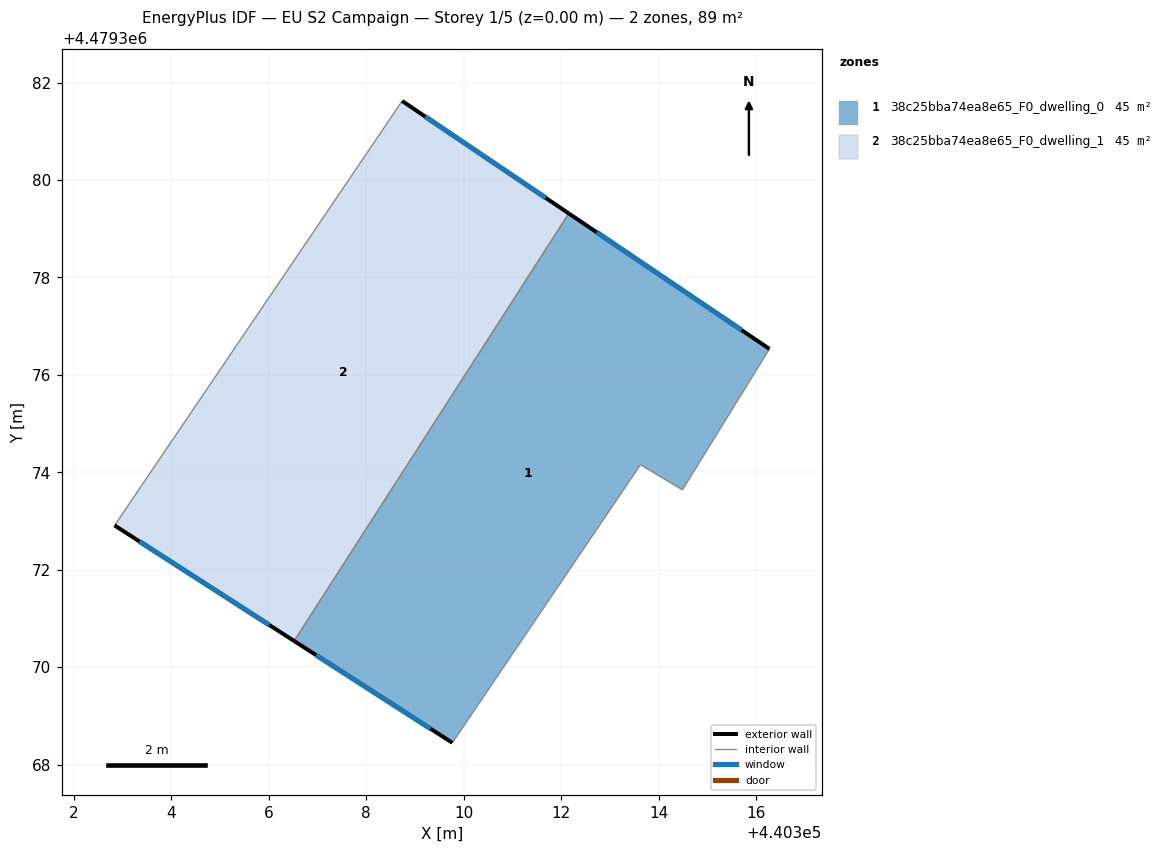
=== STOREY PLAN SPEC (per zone: floor XY polygon, exterior-wall plan segments, windows/doors) ===
zone 1: 38c25bba74ea8e65_F0_dwelling_0  (44.6 m²)
  floor: (440314.49, 4479373.64) (440316.28, 4479376.53) (440312.16, 4479379.31) (440306.52, 4479370.54) (440309.77, 4479368.45) (440313.63, 4479374.16)
  exterior wall: (440309.77, 4479368.45) – (440306.52, 4479370.54)  [3.9 m]
    window: (440309.32, 4479368.74) – (440306.97, 4479370.25)  [6.0 m²]
  exterior wall: (440312.16, 4479379.31) – (440316.28, 4479376.53)  [5.0 m]
    window: (440312.73, 4479378.93) – (440315.70, 4479376.92)  [7.8 m²]
  interior walls: 4
zone 2: 38c25bba74ea8e65_F0_dwelling_1  (44.6 m²)
  floor: (440306.52, 4479370.54) (440312.16, 4479379.31) (440308.74, 4479381.62) (440302.83, 4479372.91)
  exterior wall: (440308.74, 4479381.62) – (440312.16, 4479379.31)  [4.1 m]
    window: (440309.21, 4479381.30) – (440311.68, 4479379.63)  [6.5 m²]
  exterior wall: (440306.52, 4479370.54) – (440302.83, 4479372.91)  [4.4 m]
    window: (440306.01, 4479370.87) – (440303.34, 4479372.58)  [6.9 m²]
  interior walls: 2

=== DERIVED (storey summary) ===
Building: EU S2 Campaign
Storey: 1 of 5  (floor level z = 0.00 m)
Storey gross floor area: 89.2 m²
Zones on this storey: 2
  - 38c25bba74ea8e65_F0_dwelling_0: floor 44.6 m²; exterior wall 8.8 m (26.5 m²); 2 window(s) 13.8 m²; WWR 52.2%
  - 38c25bba74ea8e65_F0_dwelling_1: floor 44.6 m²; exterior wall 8.5 m (25.5 m²); 2 window(s) 13.3 m²; WWR 52.2%
Zone adjacency (shared interzone walls):
  - 38c25bba74ea8e65_F0_dwelling_0 ↔ 38c25bba74ea8e65_F0_dwelling_1